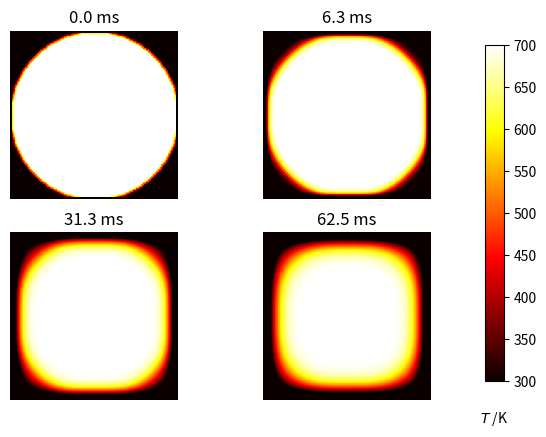

Generate this figure with matplotlib:
import numpy as np
import matplotlib.pyplot as plt
plt.interactive(False)
plt.show(block= True)

w= h= 10
dx= dy=0.1
D= 4  # thermal difussivity of steel
nx,ny = int(w/dx), int(h/dy)
T_high= 700
T_cool = 300
dt= dx**2*dy**2/(2*D*(dx**2+dy**2))
U0= np.ones([nx, ny])* T_cool
U= np.empty([nx,ny])
# initial condition: center in c with radius 2
c= (5,5)
rd= 5
for i in range(nx):
    for j in range(ny):
        r= np.sqrt((i*dx -c[0])**2 +(j*dy -c[1])**2)
        if r < 5:
            U0[i,j]= T_high


def df_timestep(U0,U):
    U[1:-1,1:-1]= U0[1:-1,1:-1]+ D* dt *((U0[2:,1:-1]-2*U0[1:-1,1:-1]+U0[:-2,1:-1])/dx**2+(U0[1:-1,2:]-2*U0[1:-1,1:-1]+U0[1:-1,:-2])/dy**2)
    U0= U.copy()
    return U0,U


# number of steps
nstep =101
mfig= [0,10,50,100]
fignum =0
fig= plt.figure()

for m in range(nstep):
    U0,U= df_timestep(U0,U)
    if m in mfig:
        fignum +=1
        print(m, fignum)
        ax= fig.add_subplot(220+fignum)
        im = ax.imshow(U.copy(),cmap= plt.get_cmap('hot'),vmin= T_cool,vmax= T_high)
        ax.set_axis_off()
        ax.set_title('{:.1f} ms'.format(m*dt*1000))
fig.subplots_adjust(right= 0.85)
cbar_ax= fig.add_axes([0.9,0.15,0.03,0.7])
cbar_ax.set_xlabel('$T$ /K',labelpad= 20)
fig.colorbar(im, cax= cbar_ax)
plt.show()

plt.plot([1,2,3,4])
plt.show()






